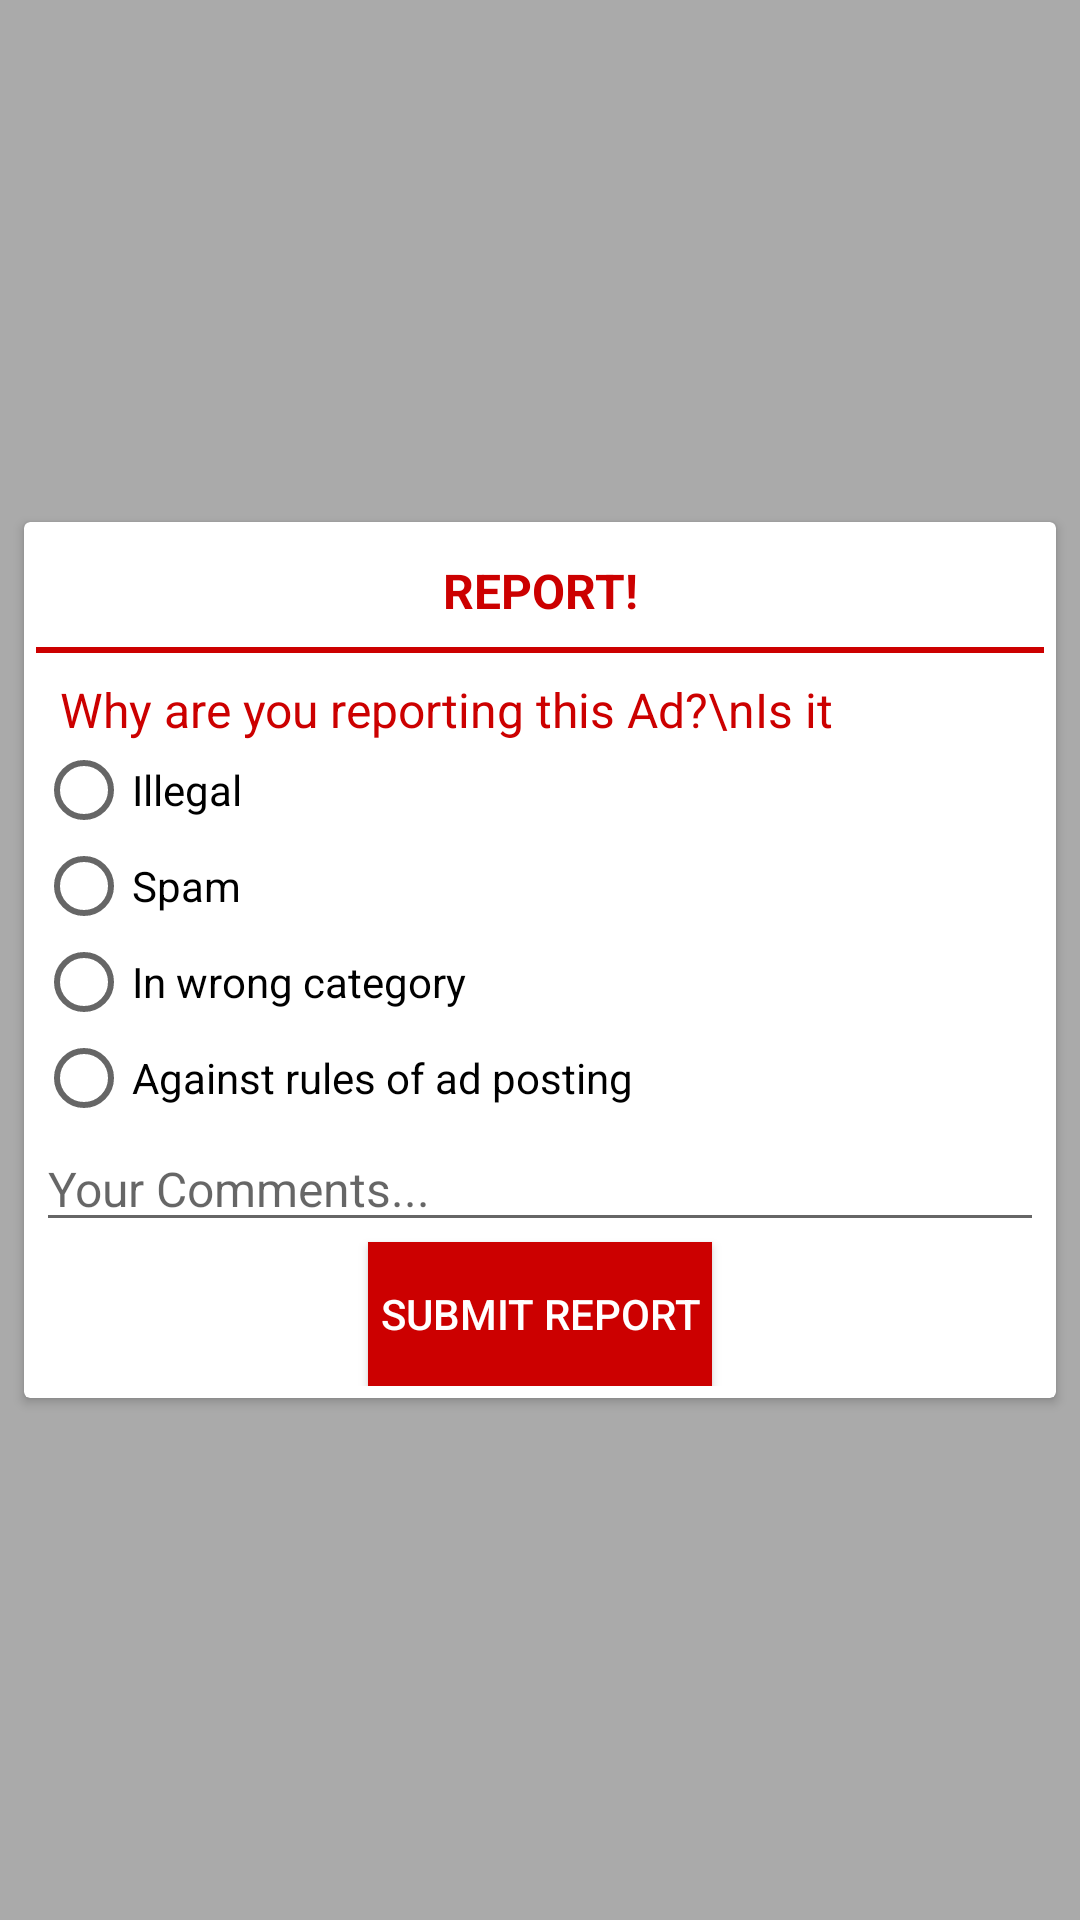

Android layout source for this screen:
<!-- AndroidManifest.xml: application theme AppTheme -->
<!-- res/layout/activity_report_ad.xml -->
<?xml version="1.0" encoding="utf-8"?>
<android.support.constraint.ConstraintLayout xmlns:android="http://schemas.android.com/apk/res/android"
    xmlns:app="http://schemas.android.com/apk/res-auto"
    xmlns:tools="http://schemas.android.com/tools"
    android:layout_width="match_parent"
    android:layout_height="match_parent"
    android:background="@android:color/darker_gray"
    tools:context="com.codiansoft.oneandonly.ReportAdActivity">

    <ProgressBar
        android:id="@+id/progressBar"
        android:layout_width="wrap_content"
        android:layout_height="wrap_content"
        android:layout_marginBottom="8dp"
        android:layout_marginLeft="8dp"
        android:layout_marginRight="8dp"
        android:layout_marginTop="8dp"
        android:visibility="gone"
        app:layout_constraintBottom_toBottomOf="parent"
        app:layout_constraintLeft_toLeftOf="parent"
        app:layout_constraintRight_toRightOf="parent"
        app:layout_constraintTop_toTopOf="parent" />

    <android.support.v7.widget.CardView
        android:id="@+id/cardView4"
        android:layout_width="0dp"
        android:layout_height="wrap_content"
        android:layout_marginBottom="8dp"
        android:layout_marginEnd="8dp"
        android:layout_marginLeft="8dp"
        android:layout_marginRight="8dp"
        android:layout_marginStart="8dp"
        android:layout_marginTop="8dp"
        app:layout_constraintBottom_toBottomOf="parent"
        app:layout_constraintLeft_toLeftOf="parent"
        app:layout_constraintRight_toRightOf="parent"
        app:layout_constraintTop_toTopOf="parent">

        <LinearLayout
            android:layout_width="match_parent"
            android:layout_height="wrap_content"
            android:orientation="vertical"
            android:padding="4dp">

            <TextView
                android:layout_width="match_parent"
                android:layout_height="wrap_content"
                android:layout_marginBottom="8dp"
                android:layout_marginTop="8dp"
                android:gravity="center"
                android:text="REPORT!"
                android:textColor="@android:color/holo_red_dark"
                android:textSize="16sp"
                android:textStyle="bold" />

            <View
                android:layout_width="match_parent"
                android:layout_height="2dp"
                android:background="@android:color/holo_red_dark" />

            <TextView
                android:layout_width="match_parent"
                android:layout_height="wrap_content"
                android:layout_marginLeft="8dp"
                android:layout_marginTop="8dp"
                android:text="Why are you reporting this Ad?\nIs it"
                android:textColor="@android:color/holo_red_dark"
                android:textSize="16sp" />

            <RadioGroup
                android:layout_width="match_parent"
                android:layout_height="wrap_content"
                android:id="@+id/rgReportType"
                android:orientation="vertical">

                <RadioButton
                    android:id="@+id/rbIllegal"
                    android:layout_width="match_parent"
                    android:layout_height="match_parent"
                    android:text="Illegal" />

                <RadioButton
                    android:id="@+id/rbSpam"
                    android:layout_width="match_parent"
                    android:layout_height="match_parent"
                    android:text="Spam" />

                <RadioButton
                    android:id="@+id/rbInWrongCat"
                    android:layout_width="match_parent"
                    android:layout_height="match_parent"
                    android:text="In wrong category" />

                <RadioButton
                    android:id="@+id/rbAgainstRules"
                    android:layout_width="match_parent"
                    android:layout_height="match_parent"
                    android:text="Against rules of ad posting" />

            </RadioGroup>
            <EditText
                android:layout_width="match_parent"
                android:layout_height="wrap_content"
                android:hint="Your Comments..."
                android:id="@+id/etReportComments"
                android:textSize="16sp"/>
            <Button
                android:id="@+id/bSubmitReport"
                android:layout_width="wrap_content"
                android:layout_height="wrap_content"
                android:background="@drawable/report_button_background"
                android:text="Submit Report"
                android:textColor="@android:color/white"
                android:layout_gravity="center"
                android:padding="4dp"/>

        </LinearLayout>
    </android.support.v7.widget.CardView>
</android.support.constraint.ConstraintLayout>
<!-- resources referenced by this layout -->
<resources>
  <!-- drawable report_button_background (drawable) -->
  <?xml version="1.0" encoding="utf-8"?>
  <selector xmlns:android="http://schemas.android.com/apk/res/android">
  
      <item android:drawable="@android:color/holo_red_light" android:state_pressed="true"/>
      <item android:drawable="@android:color/holo_red_light" android:state_focused="true"/>
      <item android:drawable="@android:color/holo_red_dark"/>
  
  </selector>
  <style name="AppTheme" parent="Base.Theme.AppCompat.Light.DarkActionBar">
          
          <item name="colorPrimary">@color/colorPrimary</item>
          <item name="colorPrimaryDark">@color/colorPrimaryDark</item>
          <item name="colorAccent">@color/colorAccent</item>
      </style>
  <color name="colorPrimary">#E46D0A</color>
  <color name="colorPrimaryDark">#d96302</color>
  <color name="colorAccent">#000000</color>
</resources>
